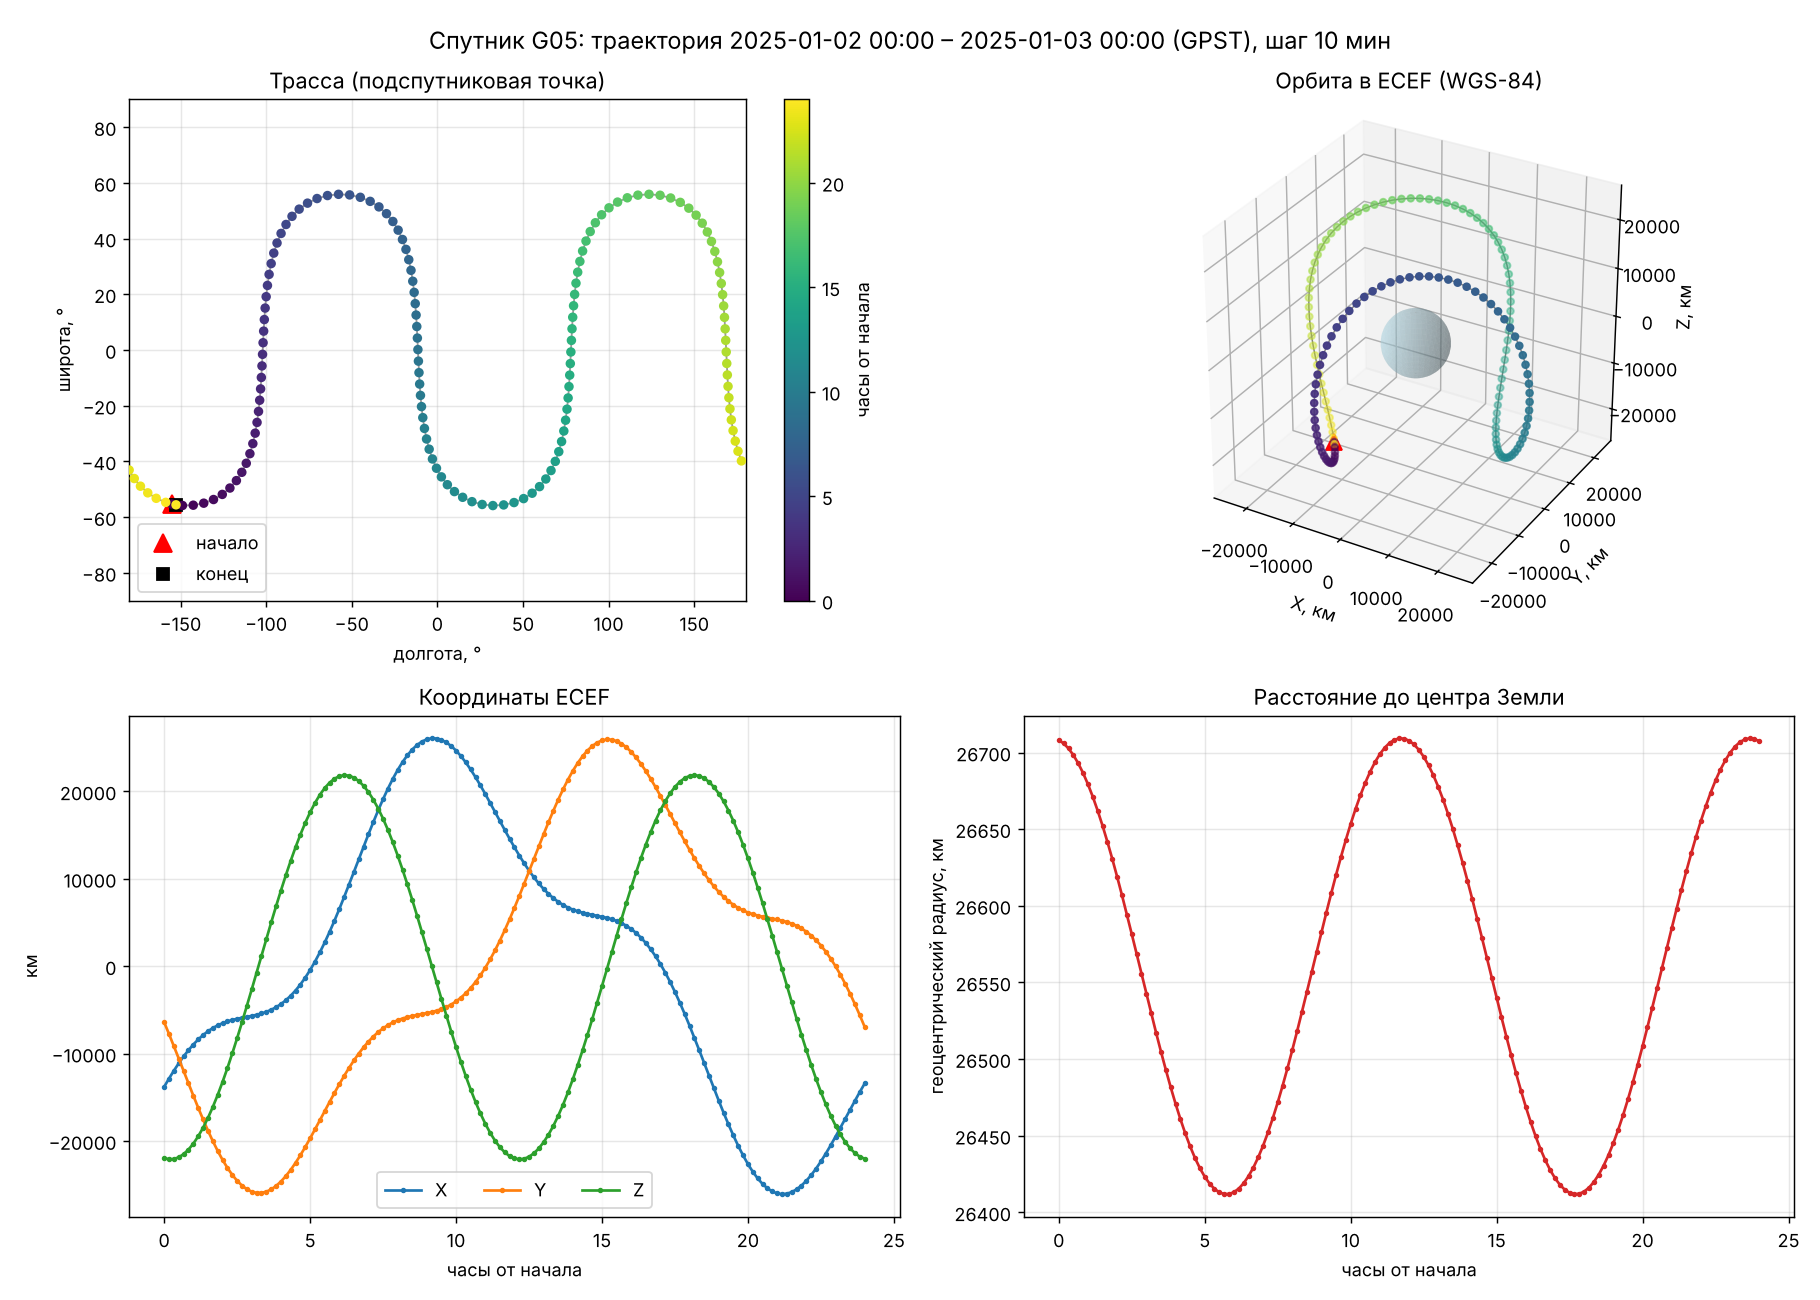

Values plotted in this chart, from the file beside it:
time_gpst, X_m, Y_m, Z_m, lat_deg, lon_deg, h_m
2025-01-02 00:00:00, -13798526, -6410733, -21950516, -55.32, -155.1, 20344396
2025-01-02 00:10:00, -12850272, -7761621, -22086948, -55.84, -148.9, 20342398
2025-01-02 00:20:00, -11949736, -9149838, -22057088, -55.74, -142.6, 20339091
2025-01-02 00:30:00, -11104673, -10563040, -21861101, -55.01, -136.4, 20334502
2025-01-02 00:40:00, -10321406, -11988110, -21500382, -53.7, -130.7, 20328668
2025-01-02 00:50:00, -9604733, -13411352, -20977550, -51.86, -125.6, 20321643
2025-01-02 01:00:00, -8957861, -14818709, -20296432, -49.58, -121.2, 20313492
2025-01-02 01:10:00, -8382365, -16195975, -19462039, -46.91, -117.4, 20304294
2025-01-02 01:20:00, -7878180, -17529016, -18480534, -43.93, -114.2, 20294137
2025-01-02 01:30:00, -7443612, -18803994, -17359190, -40.69, -111.6, 20283121
2025-01-02 01:40:00, -7075390, -20007583, -16106346, -37.24, -109.5, 20271354
2025-01-02 01:50:00, -6768731, -21127181, -14731343, -33.63, -107.8, 20258952
2025-01-02 02:00:00, -6517444, -22151108, -13244469, -29.88, -106.4, 20246034
2025-01-02 02:10:00, -6314051, -23068799, -11656881, -26.02, -105.3, 20232726
2025-01-02 02:20:00, -6149934, -23870967, -9980527, -22.07, -104.4, 20219154
2025-01-02 02:30:00, -6015504, -24549756, -8228065, -18.06, -103.8, 20205444
2025-01-02 02:40:00, -5900383, -25098868, -6412768, -13.99, -103.2, 20191723
2025-01-02 02:50:00, -5793605, -25513665, -4548428, -9.878, -102.8, 20178114
2025-01-02 03:00:00, -5683830, -25791244, -2649251, -5.737, -102.4, 20164735
2025-01-02 03:10:00, -5559560, -25930484, -729755, -1.579, -102.1, 20151697
2025-01-02 03:20:00, -5409365, -25932063, 1195343, 2.588, -101.8, 20139108
2025-01-02 03:30:00, -5222108, -25798446, 3111242, 6.752, -101.4, 20127064
2025-01-02 03:40:00, -4987161, -25533841, 5003171, 10.9, -101.1, 20115654
2025-01-02 03:50:00, -4694623, -25144129, 6856501, 15.03, -100.6, 20104957
2025-01-02 04:00:00, -4335516, -24636761, 8656871, 19.12, -99.98, 20095041
2025-01-02 04:10:00, -3901976, -24020630, 10390295, 23.15, -99.23, 20085967
2025-01-02 04:20:00, -3387415, -23305925, 12043277, 27.12, -98.27, 20077784
2025-01-02 04:30:00, -2786671, -22503946, 13602925, 31, -97.06, 20070530
2025-01-02 04:40:00, -2096125, -21626918, 15057055, 34.76, -95.54, 20064236
2025-01-02 04:50:00, -1313797, -20687782, 16394289, 38.38, -93.63, 20058923
2025-01-02 05:00:00, -439407, -19699967, 17604156, 41.82, -91.28, 20054604
2025-01-02 05:10:00, 525585, -18677166, 18677172, 45.04, -88.39, 20051285
2025-01-02 05:20:00, 1577983, -17633098, 19604926, 47.96, -84.89, 20048966
2025-01-02 05:30:00, 2712878, -16581280, 20380148, 50.54, -80.71, 20047640
2025-01-02 05:40:00, 3923707, -15534789, 20996769, 52.7, -75.82, 20047296
2025-01-02 05:50:00, 5202348, -14506053, 21449972, 54.35, -70.27, 20047921
2025-01-02 06:00:00, 6539231, -13506634, 21736232, 55.42, -64.17, 20049494
2025-01-02 06:10:00, 7923484, -12547038, 21853346, 55.86, -57.73, 20051996
2025-01-02 06:20:00, 9343102, -11636551, 21800449, 55.65, -51.24, 20055403
2025-01-02 06:30:00, 10785136, -10783081, 21578018, 54.79, -44.99, 20059689
2025-01-02 06:40:00, 12235894, -9993041, 21187869, 53.34, -39.24, 20064828
2025-01-02 06:50:00, 13681167, -9271254, 20633138, 51.35, -34.12, 20070791
2025-01-02 07:00:00, 15106452, -8620886, 19918253, 48.92, -29.71, 20077546
2025-01-02 07:10:00, 16497189, -8043412, 19048892, 46.11, -25.99, 20085060
2025-01-02 07:20:00, 17838996, -7538612, 18031939, 43, -22.91, 20093298
2025-01-02 07:30:00, 19117904, -7104596, 16875416, 39.65, -20.39, 20102221
2025-01-02 07:40:00, 20320576, -6737867, 15588422, 36.1, -18.34, 20111786
2025-01-02 07:50:00, 21434529, -6433398, 14181050, 32.4, -16.71, 20121948
2025-01-02 08:00:00, 22448327, -6184753, 12664308, 28.58, -15.4, 20132654
2025-01-02 08:10:00, 23351767, -5984222, 11050021, 24.66, -14.37, 20143850
2025-01-02 08:20:00, 24136035, -5822979, 9350739, 20.67, -13.56, 20155474
2025-01-02 08:30:00, 24793845, -5691267, 7579634, 16.62, -12.93, 20167460
2025-01-02 08:40:00, 25319550, -5578588, 5750392, 12.52, -12.43, 20179734
2025-01-02 08:50:00, 25709218, -5473913, 3877107, 8.404, -12.02, 20192218
2025-01-02 09:00:00, 25960693, -5365900, 1974168, 4.266, -11.68, 20204829
2025-01-02 09:10:00, 26073613, -5243110, 56151, 0.1212, -11.37, 20217477
2025-01-02 09:20:00, 26049407, -5094235, -1862299, -4.02, -11.07, 20230067
2025-01-02 09:30:00, 25891255, -4908312, -3766572, -8.147, -10.73, 20242503
2025-01-02 09:40:00, 25604030, -4674939, -5642207, -12.25, -10.35, 20254681
2025-01-02 09:50:00, 25194201, -4384472, -7474997, -16.32, -9.872, 20266500
... 85 more rows
